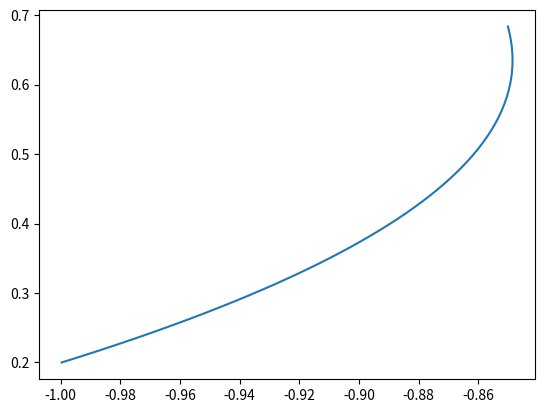

This figure's Python source:
from matplotlib import pyplot as plt
import scipy.integrate as integrate
import numpy as np


def right_hand_side(s, variables):
    y, z, theta = variables
    return [-np.sin(theta), -np.cos(theta), np.sin(theta) / z]


def analytic_solution(initial_x, initial_y, vec_x, vec_y):
    theta = np.arctan(vec_y / vec_x)
    solution = integrate.solve_ivp(right_hand_side, [0, 2], [initial_y, -initial_x, -theta], max_step=1e-2)
    x, y =  -solution.y[1], solution.y[0]
    x = [x0 for x0, y0 in zip(x, y) if x0 > -1 and y0 < 1]
    y = [y0 for x0, y0 in zip(x, y) if x0 > -1 and y0 < 1]
    return x, y


if __name__ == '__main__':
    _x, _y = analytic_solution(-1.2, 0.2, 1, 1)
    plt.plot(_x, _y)
    plt.show()
